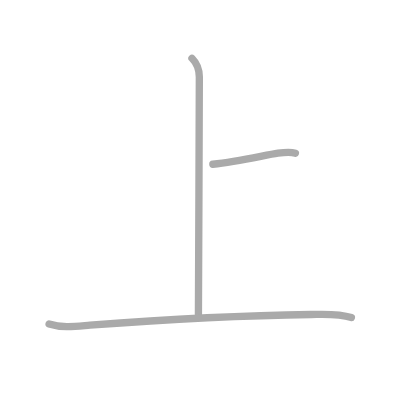
t = 0.00 s
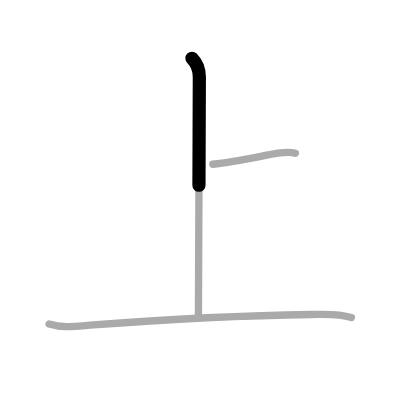
t = 0.50 s
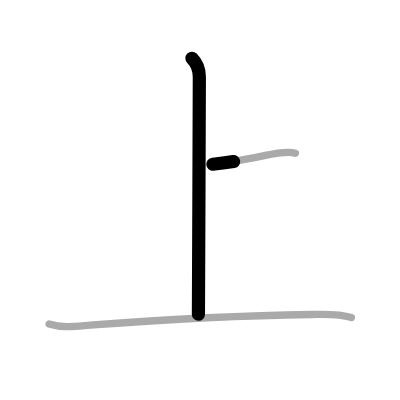
t = 1.25 s
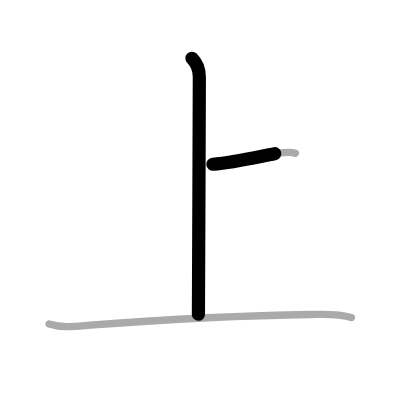
t = 1.75 s
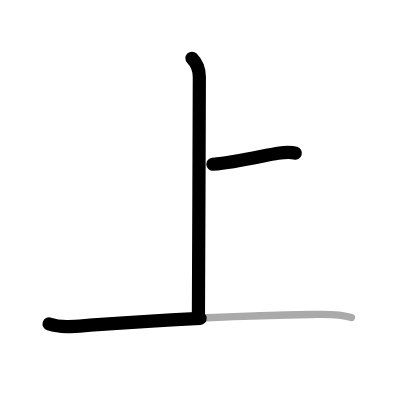
t = 2.50 s
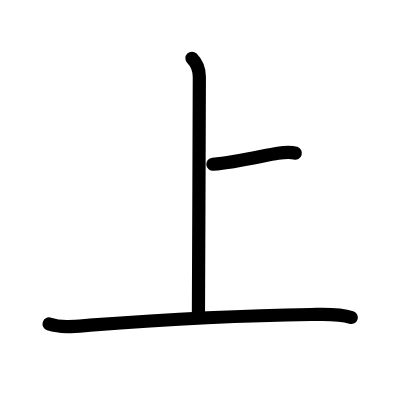
t = 3.00 s

The animated SVG that drew these frames (rendered in a browser with its animation timeline set to each time). Animation: 3 SMIL elements (animate=3); one cycle of 3.00 s.

<?xml version="1.0" standalone="no"?>
<!DOCTYPE svg PUBLIC "-//W3C//DTD SVG 1.1//EN"   "http://www.w3.org/Graphics/SVG/1.1/DTD/svg11.dtd">
<svg width="400px" height="400px"  version="1.1" xmlns="http://www.w3.org/2000/svg">
  <defs>
    <marker id="Triangle" viewBox="0 0 10 10" refX="0" refY="5" markerUnits="strokeWidth" markerWidth="3" style="stroke-opacity:0%;fill:#aaaaaa;" markerHeight="2" orient="auto">
      <path d="M 0 0 L 10 5 L 0 10 z" />
    </marker>
    
    <marker id="Arrow" viewBox="0 0 10 10" refX="5" refY="5" markerUnits="strokeWidth" markerWidth="1.8" style="stroke-opacity:0%;fill:#770000;" markerHeight="2" orient="auto">
      <path d="M 0 4 L 6 4 L 4 1 L 10 5 L 4 9 L 6 6 L 0 6 z" />
        <circle cx="5" cy="5" r="5" />
      </marker>
    
    <marker id="TriangleRed" viewBox="0 0 10 10" refX="0" refY="5" markerUnits="strokeWidth" markerWidth="3" style="stroke-opacity:0%;fill:#CC0000;" markerHeight="2" orient="auto">
      <path d="M 0 0 L 10 5 L 0 10 z" />
    </marker>
    
    <marker id="ArrowRed" viewBox="0 0 10 10" refX="5" refY="5" markerUnits="strokeWidth" markerWidth="1.8" style="stroke-opacity:0%;fill:#CC0000;" markerHeight="2" orient="auto">
      <path d="M 0 4 L 6 4 L 4 1 L 10 5 L 4 9 L 6 6 L 0 6 z" />
        <circle cx="5" cy="5" r="5" />
      </marker>
    
  </defs>
  
  <path style="fill:#ffffff; fill-opacity:100%; fill-rule:evenodd; stroke-width:0;" d="M 0 0 L 400px 0 L 400px 400px L 0 400px L 0 0" />

  <g transform="scale(3.6697247706422 3.6697247706422)">
<path style="fill:none; fill-opacity:0%; fill-rule:evenodd; stroke:#aaaaaa; stroke-opacity:100%; stroke-width: 1.5pt; stroke-linejoin:round; stroke-linecap:round;" d="M52.31 15.88c1.15 1.15 2.01 3.12 2.01 5.12c0 0.82-0.22 63.62-0.25 64.63"></path>
<path style="fill:none; fill-opacity:0%; fill-rule:evenodd; stroke:#aaaaaa; stroke-opacity:100%; stroke-width: 1.5pt; stroke-linejoin:round; stroke-linecap:round;" d="M58 44.75c7-0.62 14.25-2.5 17.75-3c1.38-0.2 3.5-0.38 4.75 0"></path>
<path style="fill:none; fill-opacity:0%; fill-rule:evenodd; stroke:#aaaaaa; stroke-opacity:100%; stroke-width: 1.5pt; stroke-linejoin:round; stroke-linecap:round;" d="M13.38 88.28c3.6 1.15 7.45 0.62 11.13 0.34c16.23-1.23 41.16-2.66 60.24-2.92c3.65-0.05 7.47-0.32 11 0.82"></path>

<path style="fill:none; fill-opacity:0%; fill-rule:evenodd; stroke:#000000; stroke-opacity:100%; stroke-width: 2.7pt; stroke-linejoin:round; stroke-linecap:round;" d="M52.31 15.88c1.15 1.15 2.01 3.12 2.01 5.12c0 0.82-0.22 63.62-0.25 64.63" pathLength="100" stroke-dashoffset="100" stroke-dasharray="100 105"><animate id="dashAnim1" attributeName="stroke-dashoffset" from="100" to="0" dur="1s" calcMode="linear" fill="freeze"/></path>
<path style="fill:none; fill-opacity:0%; fill-rule:evenodd; stroke:#000000; stroke-opacity:100%; stroke-width: 2.7pt; stroke-linejoin:round; stroke-linecap:round;" d="M58 44.75c7-0.62 14.25-2.5 17.75-3c1.38-0.2 3.5-0.38 4.75 0" pathLength="100" stroke-dashoffset="100" stroke-dasharray="100 105"><animate id="dashAnim2" attributeName="stroke-dashoffset" from="100" to="0" dur="1s" calcMode="linear" begin="dashAnim1.end" fill="freeze"/></path>
<path style="fill:none; fill-opacity:0%; fill-rule:evenodd; stroke:#000000; stroke-opacity:100%; stroke-width: 2.7pt; stroke-linejoin:round; stroke-linecap:round;" d="M13.38 88.28c3.6 1.15 7.45 0.62 11.13 0.34c16.23-1.23 41.16-2.66 60.24-2.92c3.65-0.05 7.47-0.32 11 0.82" pathLength="100" stroke-dashoffset="100" stroke-dasharray="100 105"><animate id="dashAnim3" attributeName="stroke-dashoffset" from="100" to="0" dur="1s" calcMode="linear" begin="dashAnim2.end" fill="freeze"/></path>

</g>

</svg>  
          
